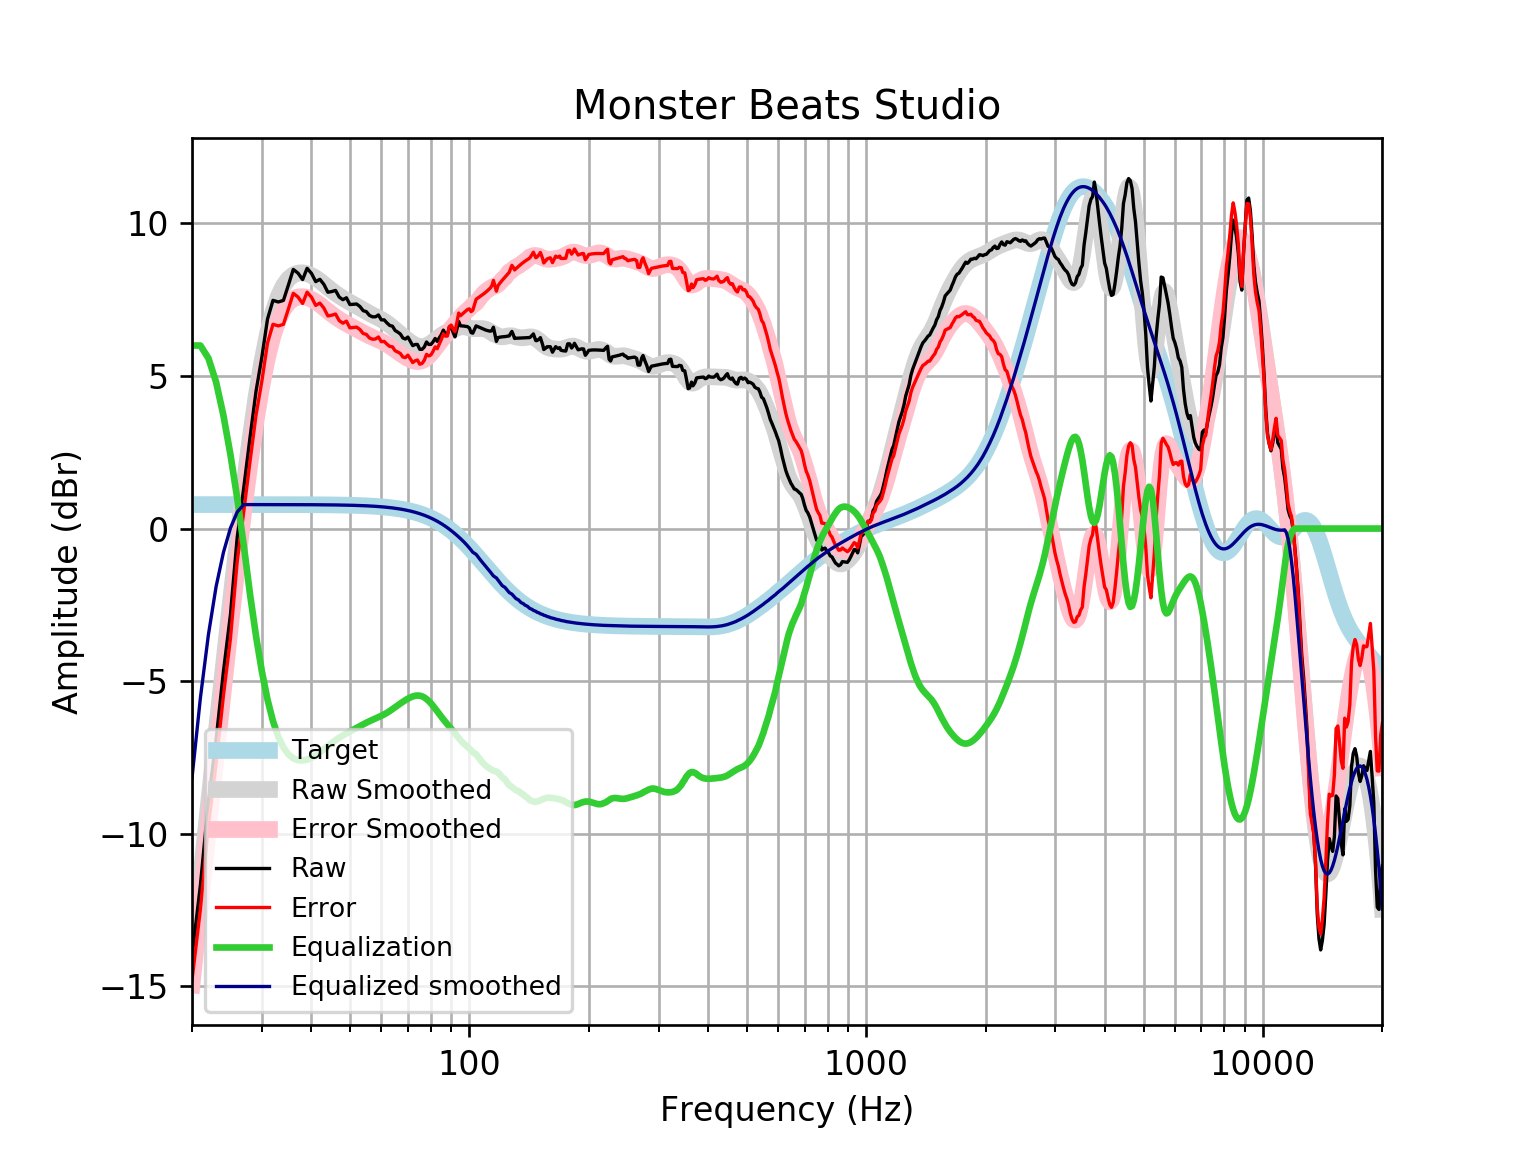

The table this chart was drawn from, first rows:
frequency, raw, error, smoothed, error_smoothed, equalization, equalized_raw, equalized_smoothed, target
20, -14.02, -14.8, -14.18, -14.96, 6, -8.016, -8.175, 0.7859
21, -11.69, -12.47, -11.55, -12.33, 6.0, -5.688, -5.548, 0.7859
22, -8.937, -9.722, -9.059, -9.844, 5.583, -3.354, -3.476, 0.7858
23, -6.922, -7.707, -6.708, -7.494, 4.803, -2.118, -1.905, 0.7858
24, -4.693, -5.479, -4.496, -5.282, 3.711, -0.9821, -0.7853, 0.7858
25, -2.818, -3.603, -2.405, -3.19, 2.421, -0.3964, 0.01677, 0.7857
26, -0.2857, -1.071, -0.4561, -1.242, 0.9973, 0.7117, 0.5413, 0.7857
27, 1.33, 0.5442, 1.33, 0.5443, -0.5443, 0.7854, 0.7856, 0.7856
28, 2.976, 2.191, 2.928, 2.142, -2.142, 0.8339, 0.7855, 0.7855
29, 4.502, 3.717, 4.312, 3.526, -3.526, 0.9757, 0.7854, 0.7854
30, 5.622, 4.836, 5.467, 4.682, -4.682, 0.9396, 0.7852, 0.7852
31, 6.868, 6.083, 6.392, 5.607, -5.607, 1.261, 0.785, 0.785
32, 7.48, 6.695, 7.098, 6.314, -6.314, 1.166, 0.7848, 0.7848
33, 7.427, 6.643, 7.611, 6.826, -6.826, 0.6009, 0.7846, 0.7846
34, 7.479, 6.694, 7.962, 7.178, -7.178, 0.3008, 0.7843, 0.7843
35, 7.987, 7.203, 8.186, 7.402, -7.402, 0.5847, 0.7839, 0.7839
36, 8.494, 7.71, 8.316, 7.532, -7.532, 0.9617, 0.7835, 0.7835
37, 8.373, 7.59, 8.375, 7.592, -7.592, 0.78, 0.783, 0.783
38, 8.161, 7.379, 8.384, 7.602, -7.602, 0.5591, 0.7824, 0.7824
39, 8.53, 7.748, 8.355, 7.573, -7.573, 0.9567, 0.7818, 0.7818
40, 8.366, 7.585, 8.296, 7.515, -7.515, 0.8511, 0.781, 0.781
41, 8.095, 7.315, 8.215, 7.435, -7.435, 0.6602, 0.7801, 0.7801
42, 8.17, 7.391, 8.118, 7.339, -7.339, 0.8314, 0.7791, 0.7791
43, 8.003, 7.225, 8.013, 7.235, -7.235, 0.7673, 0.778, 0.7779
44, 7.745, 6.969, 7.907, 7.13, -7.13, 0.6152, 0.7766, 0.7766
45, 7.769, 6.994, 7.805, 7.03, -7.03, 0.7391, 0.7752, 0.7751
46, 7.806, 7.032, 7.711, 6.938, -6.938, 0.8679, 0.7735, 0.7734
47, 7.587, 6.815, 7.627, 6.856, -6.856, 0.7315, 0.7715, 0.7715
48, 7.503, 6.733, 7.551, 6.782, -6.782, 0.7204, 0.7694, 0.7694
49, 7.564, 6.798, 7.482, 6.715, -6.715, 0.8491, 0.767, 0.767
50, 7.343, 6.579, 7.417, 6.653, -6.653, 0.6905, 0.7643, 0.7642
51, 7.353, 6.592, 7.353, 6.592, -6.592, 0.7608, 0.7612, 0.7612
52, 7.36, 6.602, 7.29, 6.533, -6.533, 0.8277, 0.7579, 0.7578
53, 7.278, 6.524, 7.228, 6.474, -6.474, 0.8036, 0.7541, 0.7541
54, 7.142, 6.392, 7.167, 6.417, -6.417, 0.7246, 0.7499, 0.7499
55, 7.111, 6.365, 7.109, 6.364, -6.364, 0.7465, 0.7453, 0.7453
56, 6.987, 6.247, 7.055, 6.315, -6.315, 0.6727, 0.7402, 0.7401
57, 6.941, 6.206, 7.003, 6.269, -6.269, 0.6719, 0.7345, 0.7345
58, 6.941, 6.213, 6.954, 6.226, -6.226, 0.7149, 0.7283, 0.7283
59, 7.001, 6.28, 6.905, 6.184, -6.184, 0.8175, 0.7215, 0.7215
60, 6.84, 6.126, 6.854, 6.14, -6.14, 0.7006, 0.714, 0.714
61, 6.84, 6.135, 6.798, 6.092, -6.092, 0.7484, 0.7058, 0.7058
62, 6.74, 6.043, 6.736, 6.039, -6.039, 0.7005, 0.6969, 0.6969
63, 6.657, 5.97, 6.669, 5.982, -5.982, 0.6754, 0.6871, 0.6871
64, 6.634, 5.958, 6.597, 5.921, -5.921, 0.7136, 0.6765, 0.6765
65, 6.493, 5.828, 6.523, 5.858, -5.858, 0.6349, 0.665, 0.665
66, 6.44, 5.787, 6.448, 5.795, -5.795, 0.6444, 0.6525, 0.6525
67, 6.378, 5.739, 6.374, 5.735, -5.735, 0.6435, 0.639, 0.639
68, 6.246, 5.621, 6.302, 5.677, -5.677, 0.5684, 0.6244, 0.6244
69, 6.213, 5.604, 6.233, 5.625, -5.625, 0.5885, 0.6087, 0.6087
70, 6.277, 5.685, 6.169, 5.577, -5.577, 0.7, 0.5918, 0.5918
71, 6.136, 5.563, 6.11, 5.536, -5.536, 0.6002, 0.5736, 0.5736
72, 5.996, 5.441, 6.058, 5.504, -5.504, 0.4919, 0.5541, 0.5541
73, 6.032, 5.499, 6.015, 5.482, -5.482, 0.5505, 0.5333, 0.5333
74, 6.036, 5.525, 5.984, 5.473, -5.473, 0.5631, 0.511, 0.511
75, 5.875, 5.388, 5.966, 5.478, -5.478, 0.3964, 0.4873, 0.4873
76, 5.875, 5.413, 5.962, 5.5, -5.5, 0.3749, 0.462, 0.4621
77, 5.952, 5.517, 5.972, 5.537, -5.537, 0.4149, 0.4352, 0.4353
78, 6.116, 5.709, 5.995, 5.589, -5.589, 0.5275, 0.4068, 0.4068
79, 6.036, 5.659, 6.03, 5.653, -5.653, 0.3826, 0.3767, 0.3768
... 553 more rows
